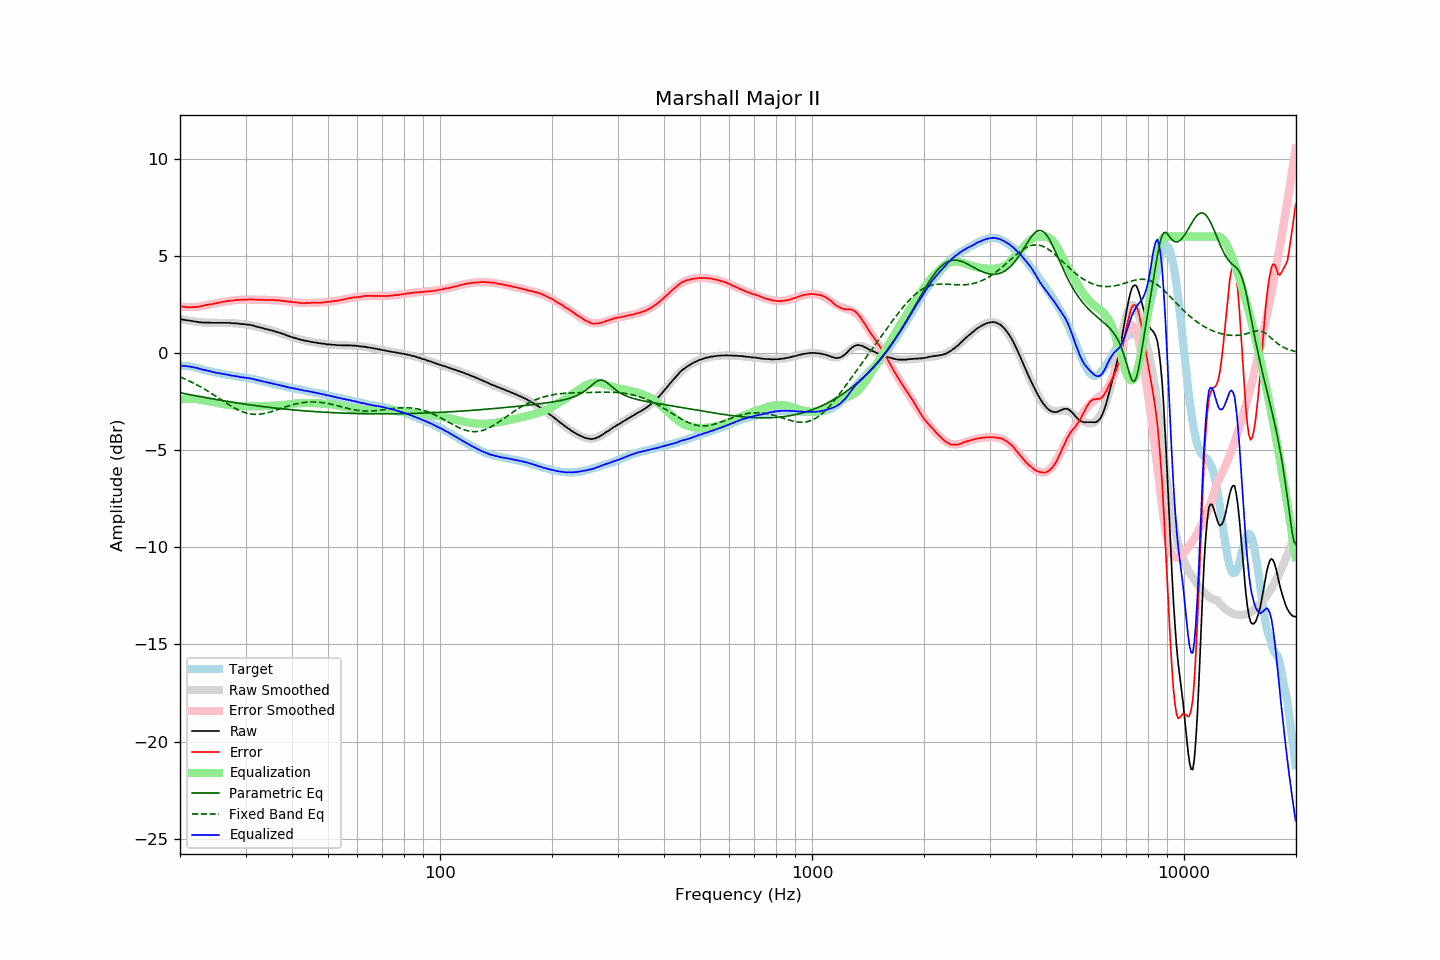

Data behind this chart, as committed beside it:
frequency, raw, error, smoothed, error_smoothed, equalization, parametric_eq, fixed_band_eq, equalized_raw, equalized_smoothed, target
20.00, 1.75, 2.42, 1.75, 2.40, -2.40, -2.05, -1.23, -0.65, -0.65, -0.67
20.20, 1.73, 2.40, 1.73, 2.39, -2.39, -2.06, -1.27, -0.66, -0.65, -0.67
20.40, 1.71, 2.38, 1.72, 2.38, -2.38, -2.08, -1.30, -0.67, -0.66, -0.67
20.61, 1.70, 2.37, 1.70, 2.37, -2.37, -2.09, -1.34, -0.67, -0.67, -0.67
20.81, 1.69, 2.36, 1.69, 2.37, -2.37, -2.11, -1.37, -0.68, -0.68, -0.67
21.02, 1.67, 2.34, 1.67, 2.36, -2.36, -2.13, -1.41, -0.69, -0.69, -0.67
21.23, 1.67, 2.36, 1.66, 2.36, -2.36, -2.14, -1.45, -0.69, -0.71, -0.69
21.44, 1.65, 2.35, 1.64, 2.36, -2.36, -2.16, -1.49, -0.71, -0.72, -0.70
21.66, 1.64, 2.36, 1.63, 2.37, -2.37, -2.18, -1.53, -0.72, -0.73, -0.72
21.87, 1.62, 2.36, 1.62, 2.37, -2.37, -2.19, -1.57, -0.75, -0.75, -0.74
22.09, 1.61, 2.36, 1.61, 2.37, -2.37, -2.21, -1.62, -0.76, -0.76, -0.75
22.31, 1.60, 2.38, 1.60, 2.38, -2.38, -2.22, -1.66, -0.78, -0.78, -0.78
22.54, 1.58, 2.38, 1.59, 2.39, -2.39, -2.24, -1.71, -0.81, -0.80, -0.80
22.76, 1.58, 2.40, 1.58, 2.41, -2.41, -2.25, -1.75, -0.83, -0.82, -0.82
22.99, 1.57, 2.42, 1.58, 2.42, -2.42, -2.27, -1.80, -0.85, -0.85, -0.85
23.22, 1.56, 2.44, 1.57, 2.44, -2.44, -2.28, -1.85, -0.88, -0.87, -0.88
23.45, 1.57, 2.47, 1.56, 2.45, -2.45, -2.30, -1.90, -0.88, -0.89, -0.90
23.69, 1.56, 2.47, 1.56, 2.47, -2.47, -2.32, -1.95, -0.91, -0.91, -0.91
23.92, 1.56, 2.49, 1.56, 2.49, -2.49, -2.33, -2.00, -0.93, -0.93, -0.93
24.16, 1.56, 2.51, 1.55, 2.50, -2.50, -2.35, -2.05, -0.94, -0.95, -0.95
24.40, 1.55, 2.52, 1.55, 2.52, -2.52, -2.36, -2.11, -0.97, -0.97, -0.97
24.65, 1.55, 2.54, 1.55, 2.54, -2.54, -2.37, -2.16, -0.99, -0.99, -0.99
24.89, 1.55, 2.56, 1.55, 2.56, -2.56, -2.39, -2.21, -1.01, -1.01, -1.01
25.14, 1.55, 2.57, 1.55, 2.57, -2.57, -2.40, -2.27, -1.02, -1.02, -1.02
25.39, 1.55, 2.59, 1.55, 2.59, -2.59, -2.42, -2.32, -1.04, -1.04, -1.04
25.65, 1.55, 2.60, 1.55, 2.60, -2.60, -2.43, -2.38, -1.05, -1.05, -1.05
25.91, 1.55, 2.63, 1.55, 2.62, -2.62, -2.45, -2.43, -1.07, -1.07, -1.08
26.16, 1.55, 2.64, 1.55, 2.63, -2.63, -2.46, -2.49, -1.08, -1.08, -1.09
26.43, 1.55, 2.65, 1.55, 2.65, -2.65, -2.47, -2.54, -1.10, -1.10, -1.10
26.69, 1.55, 2.67, 1.55, 2.66, -2.66, -2.49, -2.59, -1.11, -1.12, -1.12
26.96, 1.55, 2.68, 1.54, 2.68, -2.68, -2.50, -2.64, -1.13, -1.13, -1.13
27.23, 1.55, 2.69, 1.54, 2.69, -2.69, -2.51, -2.70, -1.14, -1.15, -1.14
27.50, 1.53, 2.68, 1.54, 2.70, -2.70, -2.53, -2.75, -1.17, -1.16, -1.15
27.77, 1.53, 2.70, 1.53, 2.70, -2.70, -2.54, -2.79, -1.17, -1.17, -1.17
28.05, 1.53, 2.71, 1.53, 2.71, -2.71, -2.55, -2.84, -1.18, -1.19, -1.18
28.33, 1.52, 2.72, 1.52, 2.72, -2.72, -2.57, -2.88, -1.20, -1.20, -1.20
28.62, 1.52, 2.74, 1.52, 2.73, -2.73, -2.58, -2.92, -1.21, -1.21, -1.22
28.90, 1.50, 2.73, 1.51, 2.73, -2.73, -2.59, -2.96, -1.23, -1.22, -1.23
29.19, 1.49, 2.74, 1.50, 2.74, -2.74, -2.60, -3.00, -1.25, -1.24, -1.25
29.48, 1.49, 2.74, 1.49, 2.74, -2.74, -2.62, -3.03, -1.25, -1.25, -1.25
29.78, 1.48, 2.74, 1.48, 2.74, -2.74, -2.63, -3.06, -1.26, -1.26, -1.26
30.08, 1.47, 2.74, 1.47, 2.75, -2.75, -2.64, -3.09, -1.28, -1.28, -1.27
30.38, 1.46, 2.75, 1.46, 2.75, -2.75, -2.65, -3.11, -1.29, -1.29, -1.29
30.68, 1.45, 2.75, 1.44, 2.75, -2.75, -2.67, -3.13, -1.30, -1.31, -1.30
30.99, 1.44, 2.76, 1.43, 2.75, -2.75, -2.68, -3.14, -1.31, -1.32, -1.32
31.30, 1.42, 2.75, 1.41, 2.75, -2.75, -2.69, -3.15, -1.33, -1.34, -1.33
31.61, 1.40, 2.75, 1.39, 2.75, -2.75, -2.70, -3.16, -1.35, -1.35, -1.35
31.93, 1.37, 2.74, 1.37, 2.75, -2.75, -2.71, -3.16, -1.37, -1.37, -1.37
32.24, 1.35, 2.75, 1.35, 2.74, -2.74, -2.72, -3.16, -1.39, -1.39, -1.40
32.57, 1.33, 2.74, 1.33, 2.74, -2.74, -2.73, -3.15, -1.41, -1.41, -1.41
32.89, 1.31, 2.73, 1.31, 2.74, -2.74, -2.74, -3.15, -1.43, -1.43, -1.42
33.22, 1.29, 2.74, 1.29, 2.74, -2.74, -2.75, -3.14, -1.45, -1.45, -1.45
33.55, 1.26, 2.72, 1.27, 2.74, -2.74, -2.76, -3.12, -1.48, -1.47, -1.46
33.89, 1.24, 2.73, 1.25, 2.73, -2.73, -2.77, -3.10, -1.49, -1.49, -1.49
34.23, 1.22, 2.73, 1.22, 2.73, -2.73, -2.78, -3.09, -1.51, -1.51, -1.51
34.57, 1.20, 2.73, 1.20, 2.73, -2.73, -2.79, -3.06, -1.53, -1.53, -1.53
34.92, 1.18, 2.73, 1.18, 2.73, -2.73, -2.80, -3.04, -1.55, -1.55, -1.55
35.27, 1.16, 2.72, 1.16, 2.72, -2.72, -2.81, -3.02, -1.56, -1.57, -1.56
35.62, 1.14, 2.73, 1.13, 2.72, -2.72, -2.82, -2.99, -1.58, -1.58, -1.59
35.97, 1.11, 2.72, 1.11, 2.71, -2.71, -2.83, -2.96, -1.60, -1.60, -1.61
... 635 more rows
